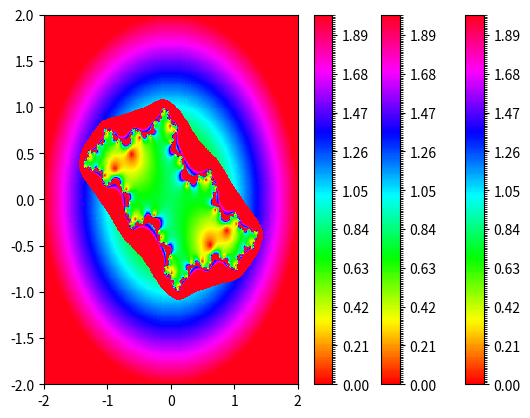

Reproduce this figure in Python.
'''
Created on 2013-8-27

[redacted]
'''
import matplotlib.pyplot as plt
from matplotlib.colors import BoundaryNorm
from matplotlib.ticker import MaxNLocator
import numpy as np
def showSet(x,y,z,cmap,norm):
    plt.pcolormesh(x, y, z, cmap=cmap, norm=norm)
    plt.colorbar()
    # set the limits of the plot to the limits of the data
    plt.axis([x.min(), x.max(), y.min(), y.max()])
    plt.show()
    
def juliaSet(side=4,lx=-2,ly=-2,cx=-0.4,cy=0.6,resolution=400,iteration=10,showStep=0):
    dx=dy=side/resolution
    y, x = np.mgrid[slice(ly,ly+side+dy,dy),
                slice(lx,lx+side+dx,dx)]
    cmap = plt.get_cmap('hsv')
    levels = MaxNLocator(nbins=200).tick_values(0,2)
    norm = BoundaryNorm(levels, ncolors=cmap.N, clip=True)
    xi,yi=x,y
    for i in range(0,iteration):
        z=np.ma.masked_greater_equal(np.sqrt(xi*xi+yi*yi), 100)
        xi=np.ma.masked_array(xi,mask=z.mask)
        yi=np.ma.masked_array(yi,mask=z.mask)
        (xi,yi)=( (xi*xi-yi*yi+cx) , (2*xi*yi+cy) )
        #print(z)
        if(showStep):
            if(i%showStep==0):
                showSet(x,y,z,cmap,norm)
    showSet(x,y,z,cmap,norm)
   
        
if __name__ == "__main__":
    (cx,cy)=(-0.4,0.6)
    juliaSet(cx=cx,cy=cy,showStep=5)